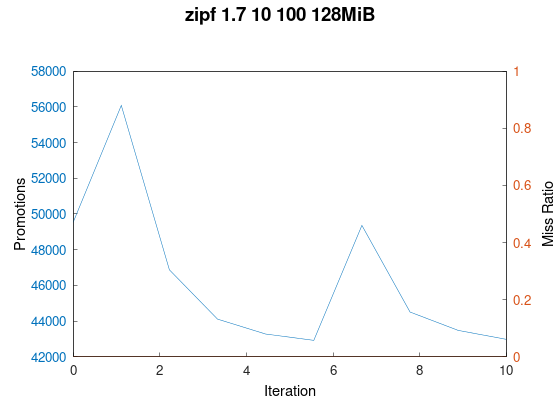

The table this chart was drawn from, first rows:
trace_path, cache_size(MiB), miss_ratio, n_req, n_promoted
../trace/zipf_1.7_10_100.oracleGeneral, 128, 0.00078, 100000000, 49530
../trace/zipf_1.7_10_100.oracleGeneral, 128, 0.0006133, 100000000, 56079
../trace/zipf_1.7_10_100.oracleGeneral, 128, 0.0006203, 100000000, 46870
../trace/zipf_1.7_10_100.oracleGeneral, 128, 0.0006216, 100000000, 44111
../trace/zipf_1.7_10_100.oracleGeneral, 128, 0.0006222, 100000000, 43276
../trace/zipf_1.7_10_100.oracleGeneral, 128, 0.0006225, 100000000, 42923
../trace/zipf_1.7_10_100.oracleGeneral, 128, 0.0006227, 100000000, 49361
../trace/zipf_1.7_10_100.oracleGeneral, 128, 0.0006238, 100000000, 44509
../trace/zipf_1.7_10_100.oracleGeneral, 128, 0.0006237, 100000000, 43480
../trace/zipf_1.7_10_100.oracleGeneral, 128, 0.0006237, 100000000, 42981
